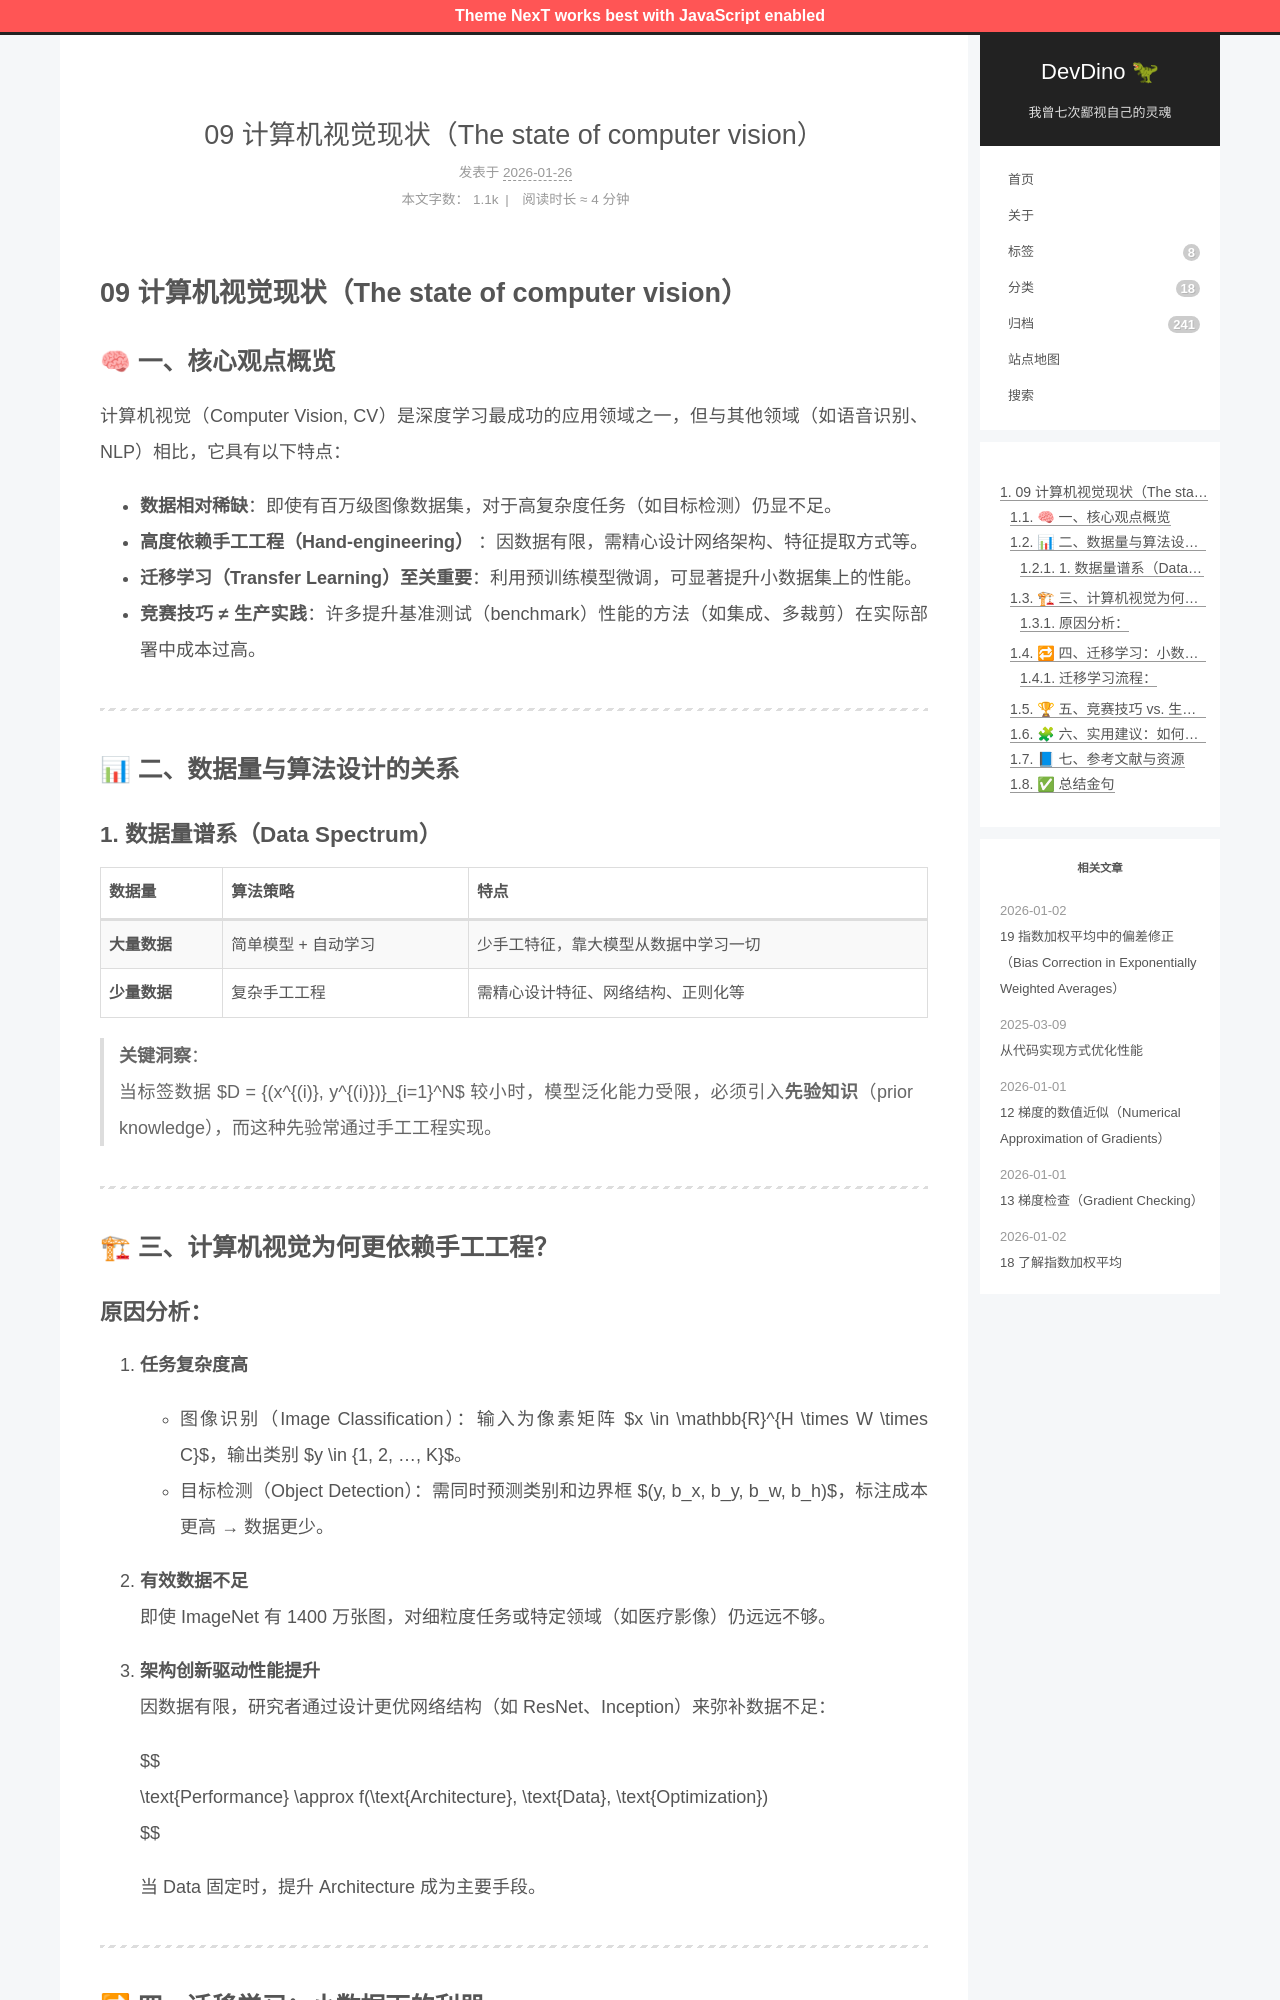

repository: afetmin/blog · page: 卷积神经网络2/09 计算机视觉现状（The state of computer vision）/index.html · generator: jekyll

---
title: 09 计算机视觉现状（The state of computer vision）
date: 2026-01-26T07:59:10Z
lastmod: 2026-01-26T08:00:18Z
categories: 卷积神经网络
---

# 09 计算机视觉现状（The state of computer vision）

## 🧠 一、核心观点概览

计算机视觉（Computer Vision, CV）是深度学习最成功的应用领域之一，但与其他领域（如语音识别、NLP）相比，它具有以下特点：

- **数据相对稀缺**：即使有百万级图像数据集，对于高复杂度任务（如目标检测）仍显不足。
- **高度依赖手工工程（Hand-engineering）** ：因数据有限，需精心设计网络架构、特征提取方式等。
- **迁移学习（Transfer Learning）至关重要**：利用预训练模型微调，可显著提升小数据集上的性能。
- **竞赛技巧 ≠ 生产实践**：许多提升基准测试（benchmark）性能的方法（如集成、多裁剪）在实际部署中成本过高。

---

## 📊 二、数据量与算法设计的关系

### 1. 数据量谱系（Data Spectrum）

|数据量|算法策略|特点|
| --------| ---------------------| --------------------------------------|
|**大量数据**|简单模型 + 自动学习|少手工特征，靠大模型从数据中学习一切|
|**少量数据**|复杂手工工程|需精心设计特征、网络结构、正则化等|

> **关键洞察**：  
> 当标签数据 $D = \{(x^{(i)}, y^{(i)})\}_{i=1}^N$ 较小时，模型泛化能力受限，必须引入**先验知识**（prior knowledge），而这种先验常通过手工工程实现。

---

## 🏗 三、计算机视觉为何更依赖手工工程？
